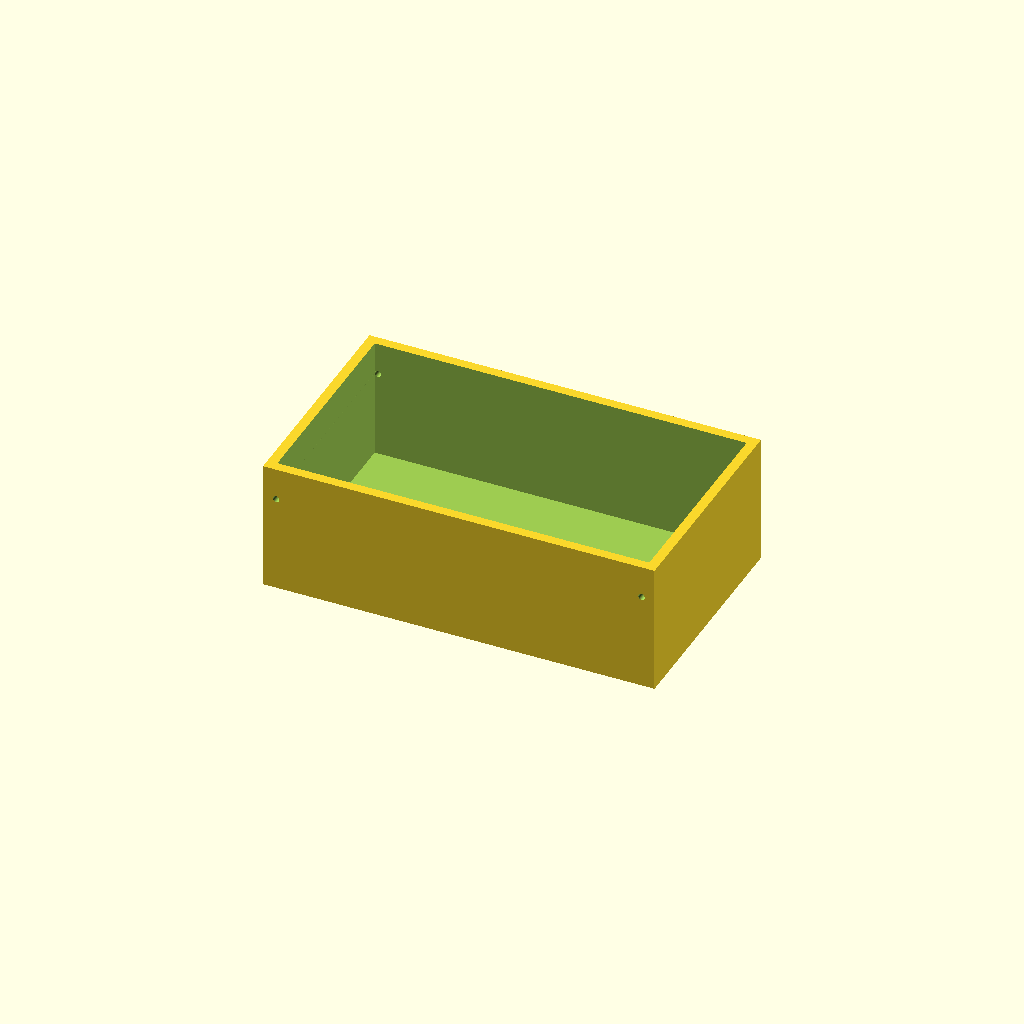
Cell 1: rendered with the file's own defaults.
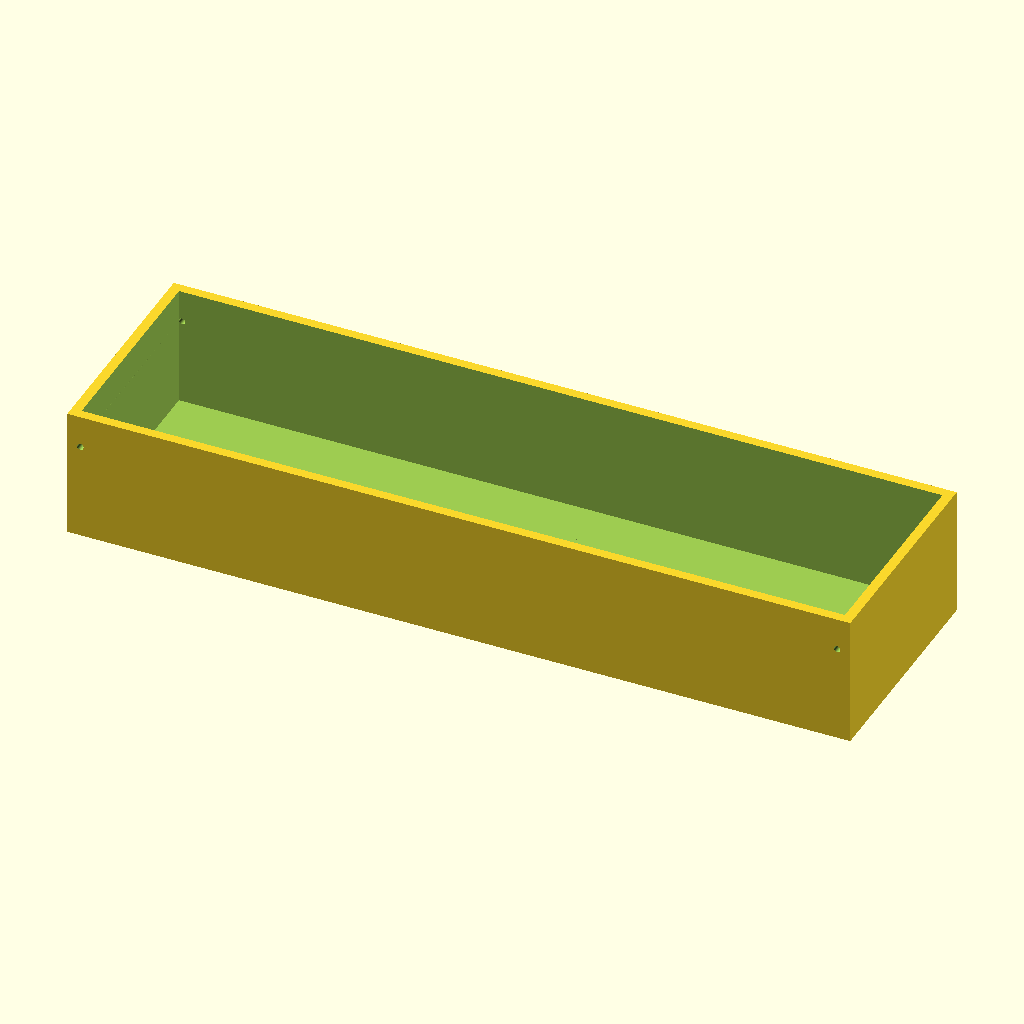
Cell 2: the same model with outer_x = 240.
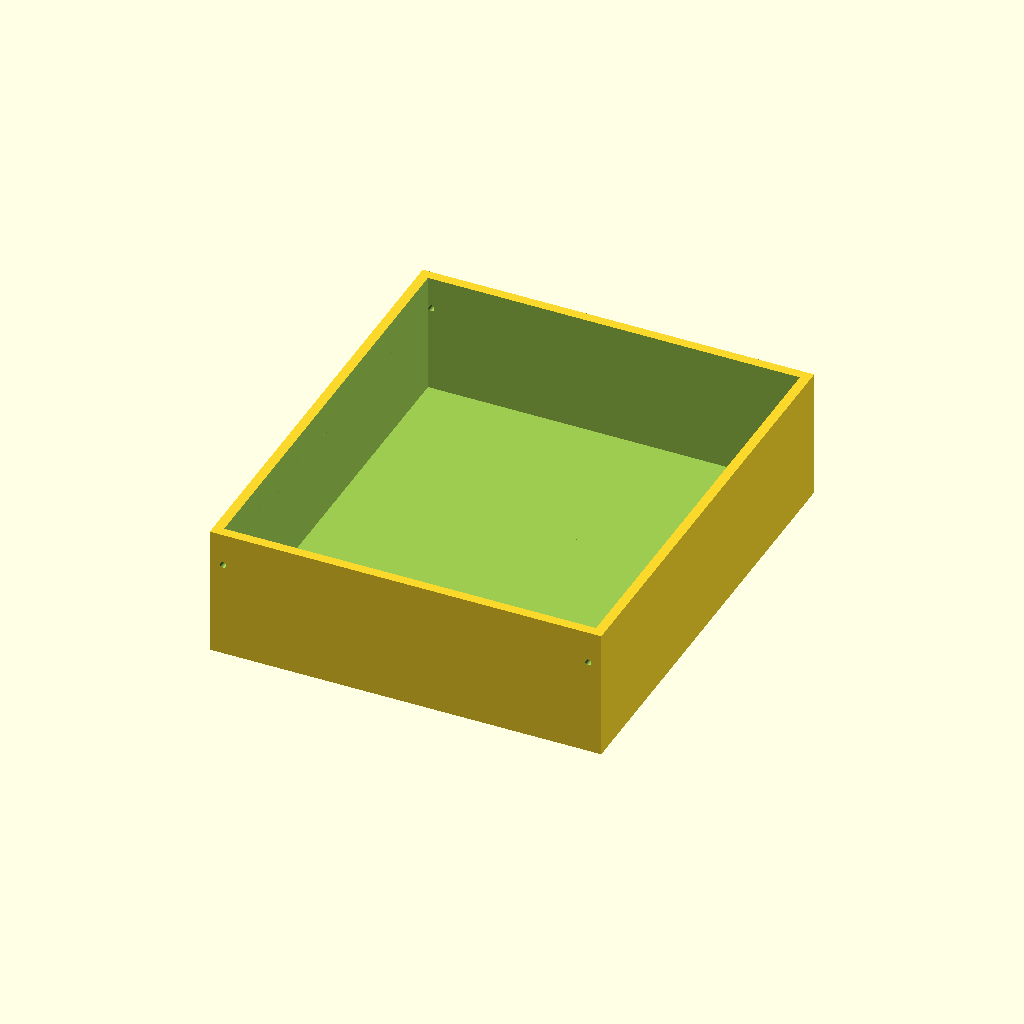
Cell 3: outer_y = 140 (everything else at default).
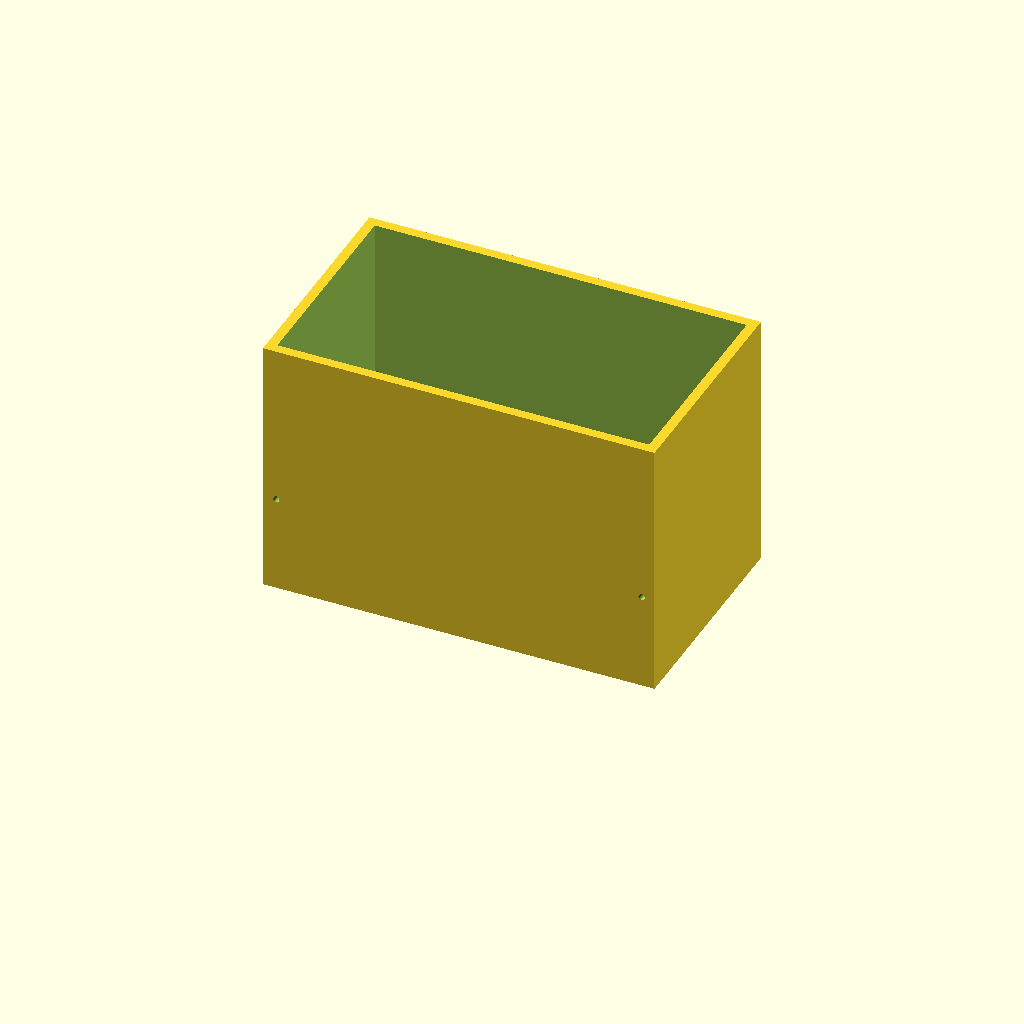
Cell 4: tank_h = 80 (everything else at default).
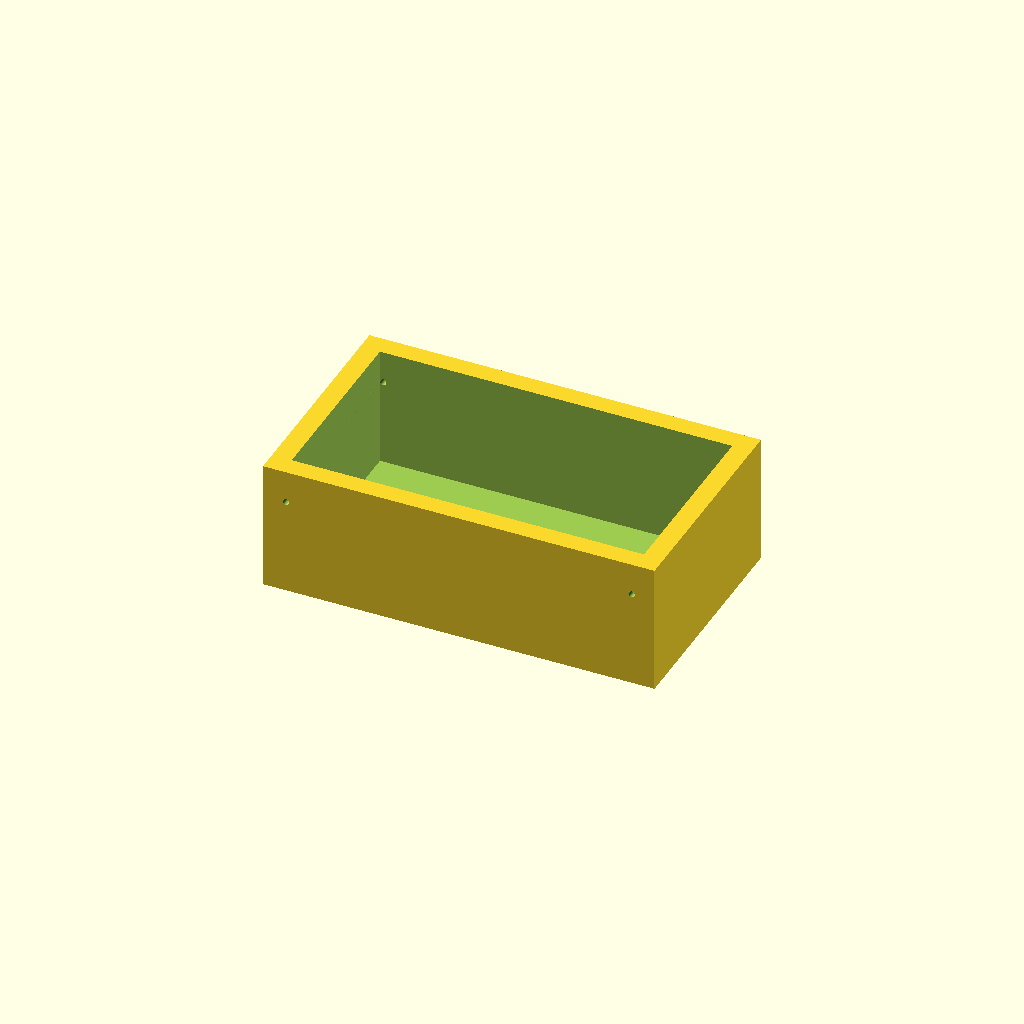
Cell 5: the same model with wall = 6.
All cells are drawn from one camera (rotation 55°, 0°, 25°, orthographic, colour scheme Cornfield), so only the parameter changes between them.
The OpenSCAD source (bench/results/gpu-v11-h1-g15/code/scadcoder-v11/mini_gel_tank_s3_a0.scad):
// Mini horizontal gel-electrophoresis box - buffer tank
// Print orientation: tank base on XY plane, opening upward (+Z)

// ---------------- Parameters ----------------
outer_x      = 120;   // outer tank length (X)
outer_y      = 70;    // outer tank width (Y)
tank_h       = 40;    // overall tank height (Z)
wall         = 3;     // wall thickness
floor        = 3;     // floor thickness (solid bottom)

platform_len = 60;    // gel tray platform length (X)
platform_r   = 35;    // gel tray platform width (Y) - full inner width
plat_top_z   = 13;    // platform top height (3 mm floor + 10 mm rise)

hole_d       = 2;     // electrode wire hole diameter
hole_y       = 0;     // hole centre Y position
hole_z       = 30;    // hole centre Z position

eps          = 0.5;   // cutter overshoot past faces

$fn = 96;

// ---------------- Derived ----------------
inner_x = outer_x - 2 * wall;     // 114
inner_y = outer_y - 2 * wall;     // 64
floor_t = floor;                  // solid floor thickness

// ---------------- Model ----------------
difference() {
    // Main tank body (outer dimensions)
    translate([-outer_x / 2, -outer_y / 2, 0])
        cube([outer_x, outer_y, tank_h]);

    // Open top (hollow out above floor level)
    translate([-inner_x / 2, -inner_y / 2, floor_t])
        cube([inner_x, inner_y, tank_h - floor_t + eps]);

    // Gel tray platform - spans full inner width, centred in X
    translate([-platform_len / 2, -platform_r / 2, floor_t])
        cube([platform_len, platform_r, plat_top_z - floor_t + 0.01]);

    // Electrode wire holes through each end wall along X
    for (sx = [-1, 1])
        translate([sx * (inner_x / 2 - hole_d / 2), hole_y, hole_z])
            rotate([90, 0, 0])
                cylinder(d = hole_d, h = outer_y + 2 * eps, center = true);
}
Parameter table extracted from the source (name, type, default, range or options):
outer_x: number, default 120
outer_y: number, default 70
tank_h: number, default 40
wall: number, default 3
floor: number, default 3
platform_len: number, default 60
platform_r: number, default 35
plat_top_z: number, default 13
hole_d: number, default 2
hole_y: number, default 0
hole_z: number, default 30
eps: number, default 0.5
